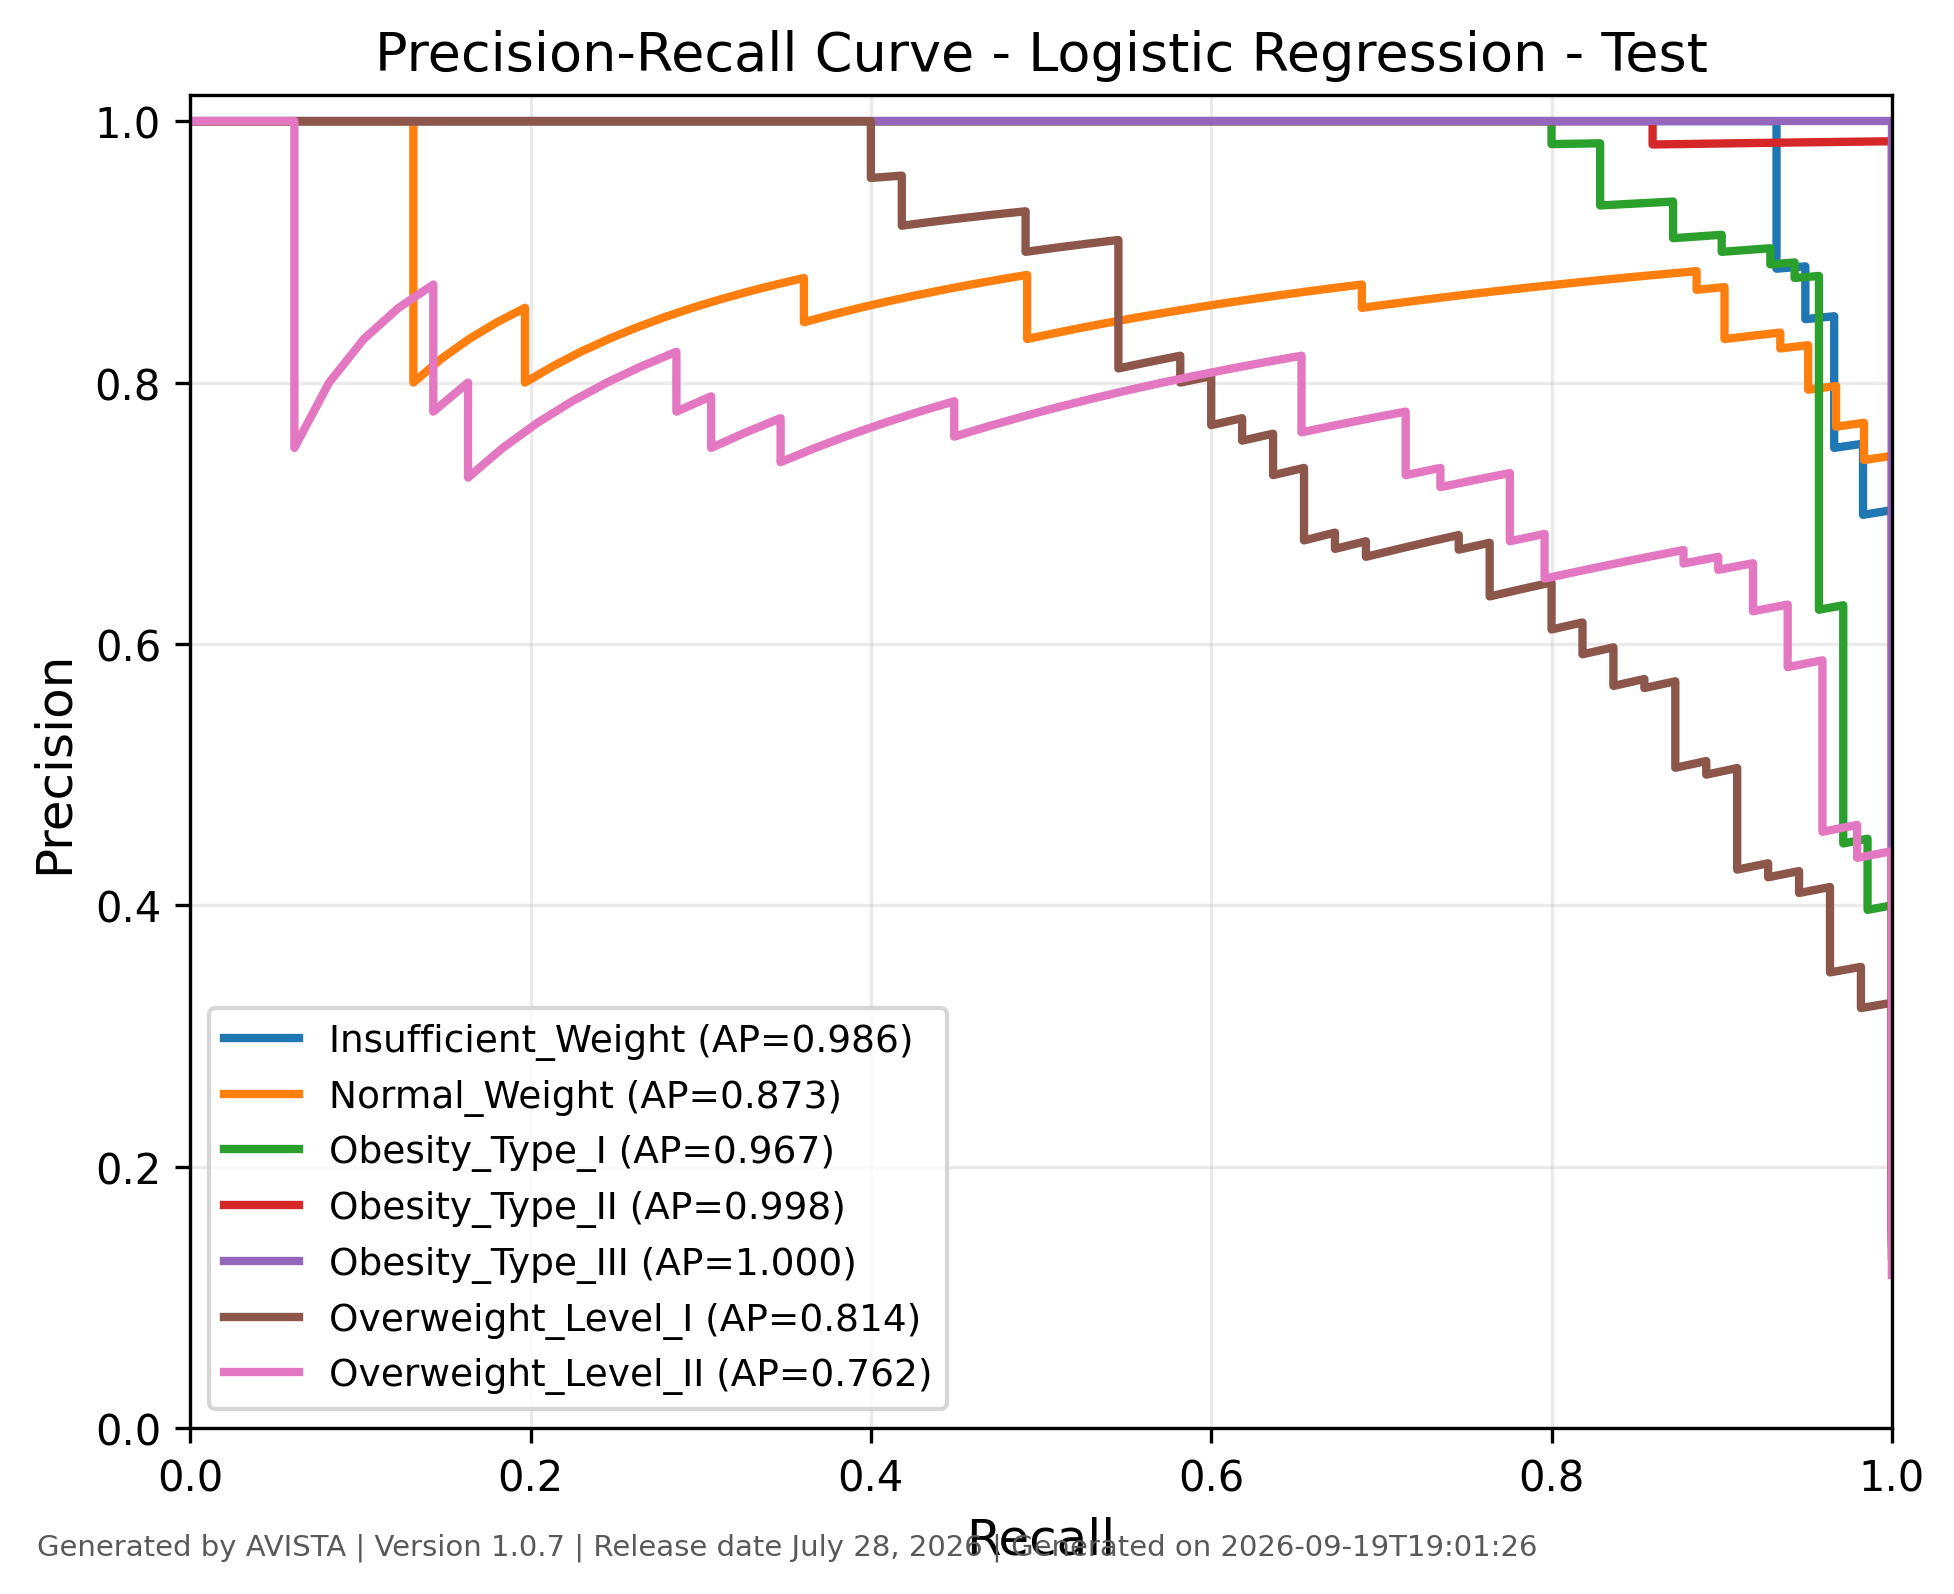

Values plotted in this chart, from the file beside it:
class, recall, precision, threshold, average_precision, generated_by, version, generated_on
Insufficient_Weight, 1.0, 0.1411, 2.5370845001508562e-23, 0.9864, AVISTA, 1.0.7, 2026-09-19T19:01:27
Insufficient_Weight, 1.0, 0.1415, 5.528656487395744e-23, 0.9864, AVISTA, 1.0.7, 2026-09-19T19:01:27
Insufficient_Weight, 1.0, 0.1418, 1.0481768628159437e-21, 0.9864, AVISTA, 1.0.7, 2026-09-19T19:01:27
Insufficient_Weight, 1.0, 0.1422, 2.748042508801904e-21, 0.9864, AVISTA, 1.0.7, 2026-09-19T19:01:27
Insufficient_Weight, 1.0, 0.1425, 1.011668621578634e-18, 0.9864, AVISTA, 1.0.7, 2026-09-19T19:01:27
Insufficient_Weight, 1.0, 0.1429, 1.8869231195773536e-18, 0.9864, AVISTA, 1.0.7, 2026-09-19T19:01:27
Insufficient_Weight, 1.0, 0.1432, 2.560745887832847e-18, 0.9864, AVISTA, 1.0.7, 2026-09-19T19:01:27
Insufficient_Weight, 1.0, 0.1436, 3.6732313391628854e-18, 0.9864, AVISTA, 1.0.7, 2026-09-19T19:01:27
Insufficient_Weight, 1.0, 0.1439, 4.0230923765550015e-18, 0.9864, AVISTA, 1.0.7, 2026-09-19T19:01:27
Insufficient_Weight, 1.0, 0.1443, 5.3565169052137155e-18, 0.9864, AVISTA, 1.0.7, 2026-09-19T19:01:27
Insufficient_Weight, 1.0, 0.1446, 5.662261157734734e-18, 0.9864, AVISTA, 1.0.7, 2026-09-19T19:01:27
Insufficient_Weight, 1.0, 0.145, 7.229963170611386e-18, 0.9864, AVISTA, 1.0.7, 2026-09-19T19:01:27
Insufficient_Weight, 1.0, 0.1453, 7.249117801612261e-18, 0.9864, AVISTA, 1.0.7, 2026-09-19T19:01:27
Insufficient_Weight, 1.0, 0.1457, 8.952090302385892e-18, 0.9864, AVISTA, 1.0.7, 2026-09-19T19:01:27
Insufficient_Weight, 1.0, 0.146, 9.664272602108115e-18, 0.9864, AVISTA, 1.0.7, 2026-09-19T19:01:27
Insufficient_Weight, 1.0, 0.1464, 9.83796363129653e-18, 0.9864, AVISTA, 1.0.7, 2026-09-19T19:01:27
Insufficient_Weight, 1.0, 0.1468, 1.3783575161049321e-17, 0.9864, AVISTA, 1.0.7, 2026-09-19T19:01:27
Insufficient_Weight, 1.0, 0.1471, 1.5213794329902596e-17, 0.9864, AVISTA, 1.0.7, 2026-09-19T19:01:27
Insufficient_Weight, 1.0, 0.1475, 1.8104969805674827e-17, 0.9864, AVISTA, 1.0.7, 2026-09-19T19:01:27
Insufficient_Weight, 1.0, 0.1479, 4.093577325076546e-17, 0.9864, AVISTA, 1.0.7, 2026-09-19T19:01:27
Insufficient_Weight, 1.0, 0.1482, 4.2906803904437925e-17, 0.9864, AVISTA, 1.0.7, 2026-09-19T19:01:27
Insufficient_Weight, 1.0, 0.1486, 5.921489170100953e-17, 0.9864, AVISTA, 1.0.7, 2026-09-19T19:01:27
Insufficient_Weight, 1.0, 0.149, 1.0814376320783118e-16, 0.9864, AVISTA, 1.0.7, 2026-09-19T19:01:27
Insufficient_Weight, 1.0, 0.1494, 2.22253581025903e-16, 0.9864, AVISTA, 1.0.7, 2026-09-19T19:01:27
Insufficient_Weight, 1.0, 0.1497, 7.5514535231926625e-16, 0.9864, AVISTA, 1.0.7, 2026-09-19T19:01:27
Insufficient_Weight, 1.0, 0.1501, 8.022127991657716e-16, 0.9864, AVISTA, 1.0.7, 2026-09-19T19:01:27
Insufficient_Weight, 1.0, 0.1505, 1.861448007209231e-15, 0.9864, AVISTA, 1.0.7, 2026-09-19T19:01:27
Insufficient_Weight, 1.0, 0.1509, 4.430829648938379e-15, 0.9864, AVISTA, 1.0.7, 2026-09-19T19:01:27
Insufficient_Weight, 1.0, 0.1513, 4.82996746417009e-15, 0.9864, AVISTA, 1.0.7, 2026-09-19T19:01:27
Insufficient_Weight, 1.0, 0.1517, 7.36121435463525e-15, 0.9864, AVISTA, 1.0.7, 2026-09-19T19:01:27
Insufficient_Weight, 1.0, 0.1521, 8.018194590102898e-15, 0.9864, AVISTA, 1.0.7, 2026-09-19T19:01:27
Insufficient_Weight, 1.0, 0.1525, 8.022369444992596e-15, 0.9864, AVISTA, 1.0.7, 2026-09-19T19:01:27
Insufficient_Weight, 1.0, 0.1528, 8.125475359146818e-15, 0.9864, AVISTA, 1.0.7, 2026-09-19T19:01:27
Insufficient_Weight, 1.0, 0.1532, 8.404627403460975e-15, 0.9864, AVISTA, 1.0.7, 2026-09-19T19:01:27
Insufficient_Weight, 1.0, 0.1536, 8.467267060381702e-15, 0.9864, AVISTA, 1.0.7, 2026-09-19T19:01:27
Insufficient_Weight, 1.0, 0.154, 9.639119887686832e-15, 0.9864, AVISTA, 1.0.7, 2026-09-19T19:01:27
Insufficient_Weight, 1.0, 0.1545, 1.0406988543089575e-14, 0.9864, AVISTA, 1.0.7, 2026-09-19T19:01:27
Insufficient_Weight, 1.0, 0.1549, 1.144289138689025e-14, 0.9864, AVISTA, 1.0.7, 2026-09-19T19:01:27
Insufficient_Weight, 1.0, 0.1553, 1.2569518481295864e-14, 0.9864, AVISTA, 1.0.7, 2026-09-19T19:01:27
Insufficient_Weight, 1.0, 0.1557, 1.350263477923441e-14, 0.9864, AVISTA, 1.0.7, 2026-09-19T19:01:27
Insufficient_Weight, 1.0, 0.1561, 1.4096509674317466e-14, 0.9864, AVISTA, 1.0.7, 2026-09-19T19:01:27
Insufficient_Weight, 1.0, 0.1565, 1.4237329105788522e-14, 0.9864, AVISTA, 1.0.7, 2026-09-19T19:01:27
Insufficient_Weight, 1.0, 0.1569, 1.6034938806687035e-14, 0.9864, AVISTA, 1.0.7, 2026-09-19T19:01:27
Insufficient_Weight, 1.0, 0.1573, 1.6447503280198844e-14, 0.9864, AVISTA, 1.0.7, 2026-09-19T19:01:27
Insufficient_Weight, 1.0, 0.1578, 1.6899066066001913e-14, 0.9864, AVISTA, 1.0.7, 2026-09-19T19:01:27
Insufficient_Weight, 1.0, 0.1582, 1.7577579673480648e-14, 0.9864, AVISTA, 1.0.7, 2026-09-19T19:01:27
Insufficient_Weight, 1.0, 0.1586, 1.773191906351735e-14, 0.9864, AVISTA, 1.0.7, 2026-09-19T19:01:27
Insufficient_Weight, 1.0, 0.159, 2.1188654810525583e-14, 0.9864, AVISTA, 1.0.7, 2026-09-19T19:01:27
Insufficient_Weight, 1.0, 0.1595, 2.1304404140670144e-14, 0.9864, AVISTA, 1.0.7, 2026-09-19T19:01:27
Insufficient_Weight, 1.0, 0.1599, 2.1918489248580447e-14, 0.9864, AVISTA, 1.0.7, 2026-09-19T19:01:27
Insufficient_Weight, 1.0, 0.1603, 2.2328340160993593e-14, 0.9864, AVISTA, 1.0.7, 2026-09-19T19:01:27
Insufficient_Weight, 1.0, 0.1608, 2.3121200098789974e-14, 0.9864, AVISTA, 1.0.7, 2026-09-19T19:01:27
Insufficient_Weight, 1.0, 0.1612, 2.513141833014215e-14, 0.9864, AVISTA, 1.0.7, 2026-09-19T19:01:27
Insufficient_Weight, 1.0, 0.1616, 2.840602291661422e-14, 0.9864, AVISTA, 1.0.7, 2026-09-19T19:01:27
Insufficient_Weight, 1.0, 0.1621, 2.926933299382487e-14, 0.9864, AVISTA, 1.0.7, 2026-09-19T19:01:27
Insufficient_Weight, 1.0, 0.1625, 3.170308757487554e-14, 0.9864, AVISTA, 1.0.7, 2026-09-19T19:01:27
Insufficient_Weight, 1.0, 0.163, 3.354786453605974e-14, 0.9864, AVISTA, 1.0.7, 2026-09-19T19:01:27
Insufficient_Weight, 1.0, 0.1634, 7.403194518734994e-14, 0.9864, AVISTA, 1.0.7, 2026-09-19T19:01:27
Insufficient_Weight, 1.0, 0.1639, 1.0655776871853235e-13, 0.9864, AVISTA, 1.0.7, 2026-09-19T19:01:27
Insufficient_Weight, 1.0, 0.1643, 1.5333978990181045e-13, 0.9864, AVISTA, 1.0.7, 2026-09-19T19:01:27
... 2,873 more rows
